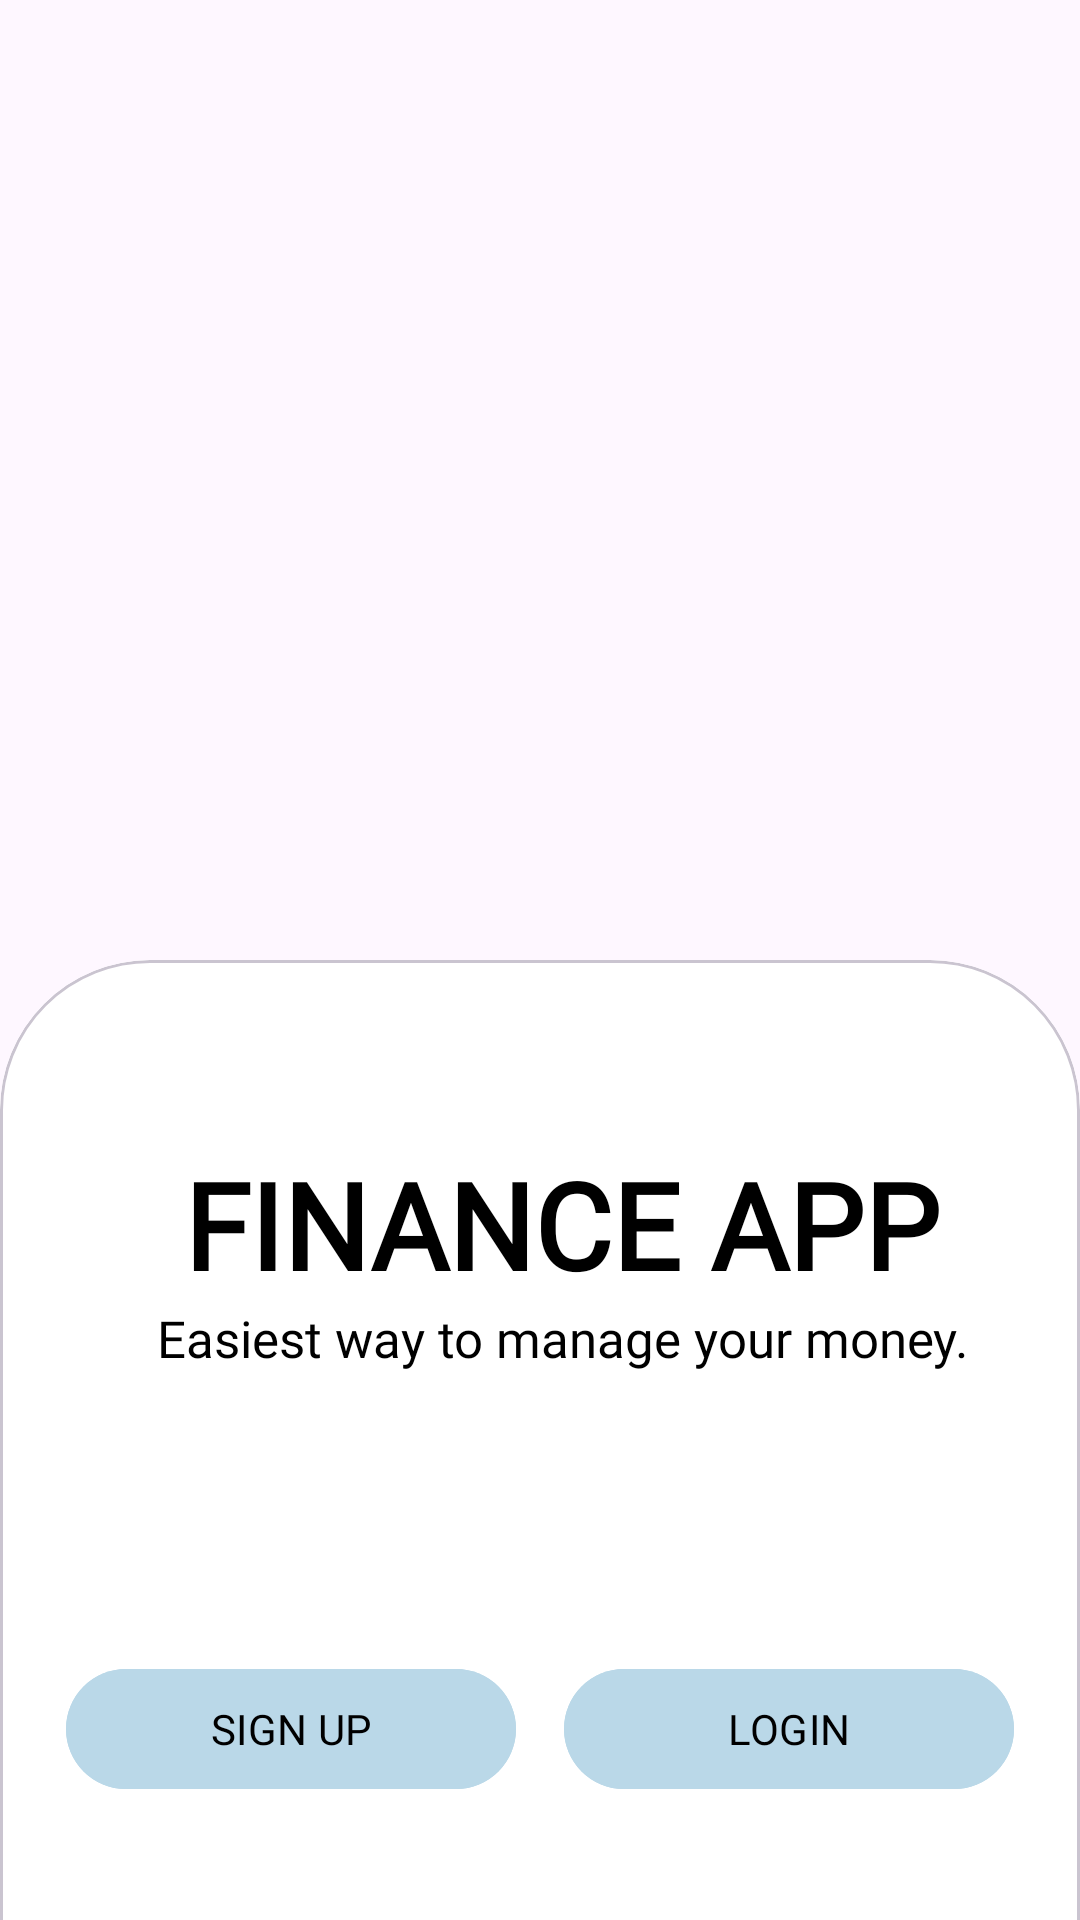

The Android layout XML behind this screen, and the referenced resources:
<!-- AndroidManifest.xml: activity theme Theme.FinanceApp -->
<!-- res/layout/activity_intro.xml -->
<?xml version="1.0" encoding="utf-8"?>
<LinearLayout xmlns:android="http://schemas.android.com/apk/res/android"
    xmlns:app="http://schemas.android.com/apk/res-auto"
    android:layout_width="match_parent"
    android:layout_height="match_parent"
    android:background="@drawable/enterance_bg"
    android:gravity="center"
    android:orientation="vertical">



    <com.google.android.material.card.MaterialCardView
        android:layout_width="match_parent"
        android:layout_height="500dp"
        android:layout_gravity="center"
        android:layout_marginTop="500dp"
        android:padding="15dp"
        app:cardCornerRadius="50dp">

        <LinearLayout
            android:layout_width="match_parent"
            android:layout_height="match_parent"
            android:background="#FFFFFF"
            android:gravity="center"
            android:orientation="vertical"
            android:padding="15dp">

            <LinearLayout
                android:layout_width="match_parent"
                android:layout_height="wrap_content"
                android:orientation="vertical"
                android:layout_gravity="center"
                android:layout_marginTop="-150dp"
                android:layout_marginBottom="50dp">

                

                <TextView
                    android:id="@+id/welcome_back_text"
                    android:layout_width="wrap_content"
                    android:layout_height="wrap_content"
                    android:layout_gravity="center"

                    android:fontFamily="@font/kanit"
                    android:paddingLeft="15dp"
                    android:text="@string/finance_app"
                    android:textColor="@color/black"
                    android:textSize="40sp"
                    android:textStyle="bold" />

                <TextView
                    android:layout_width="wrap_content"
                    android:layout_height="wrap_content"
                    android:layout_gravity="center"
                    android:textColor="@color/black"
                    android:paddingLeft="15dp"
                    android:paddingBottom="15dp"
                    android:fontFamily="@font/lora"
                    android:text="@string/finance_text"
                    android:textSize="17sp" />
            </LinearLayout>

            <LinearLayout
                android:layout_width="wrap_content"
                android:layout_height="wrap_content"
                android:orientation="horizontal">


                <com.google.android.material.button.MaterialButton
                    android:id="@+id/btn_login"
                    android:layout_width="match_parent"
                    android:layout_height="wrap_content"
                    android:layout_marginTop="30dp"
                    android:backgroundTint="@color/purple_200"
                    android:fontFamily="@font/kanit"
                    android:onClick="signupPage"
                    android:text="@string/signup"
                    android:textColor="@color/black"
                    android:width="150dp">
                </com.google.android.material.button.MaterialButton>

                <View
                    android:layout_width="16dp"
                    android:layout_height="match_parent" />

                <com.google.android.material.button.MaterialButton
                    android:width="150dp"
                    android:id="@+id/btn_signup"
                    android:text="@string/login"
                    android:layout_marginTop="30dp"
                    android:onClick="loginPage"
                    android:textColor="@color/black"
                    android:backgroundTint="@color/purple_200"
                    android:layout_width="match_parent"
                    android:fontFamily="@font/kanit"
                    android:layout_height="wrap_content"/>

            </LinearLayout>


        </LinearLayout>

    </com.google.android.material.card.MaterialCardView>

</LinearLayout>
<!-- resources referenced by this layout -->
<resources>
  <color name="black">#FF000000</color>
  <color name="purple_200">#FFBAD8E8</color>
  <!-- drawable enterance_bg (drawable) -->
  <?xml version="1.0" encoding="utf-8"?>
  <bitmap xmlns:android="http://schemas.android.com/apk/res/android"
      android:src="@drawable/enterance"
      android:scaleType="fitCenter" />
  <string name="finance_app">FINANCE APP</string>
  <string name="finance_text">Easiest way to manage your money.</string>
  <string name="login">LOGIN</string>
  <string name="signup">SIGN UP</string>
  <style name="Theme.FinanceApp" parent="Theme.Material3.DayNight.NoActionBar">
          <item name="android:windowActionBar">false</item>
          <item name="android:windowNoTitle">true</item>
      </style>
</resources>
